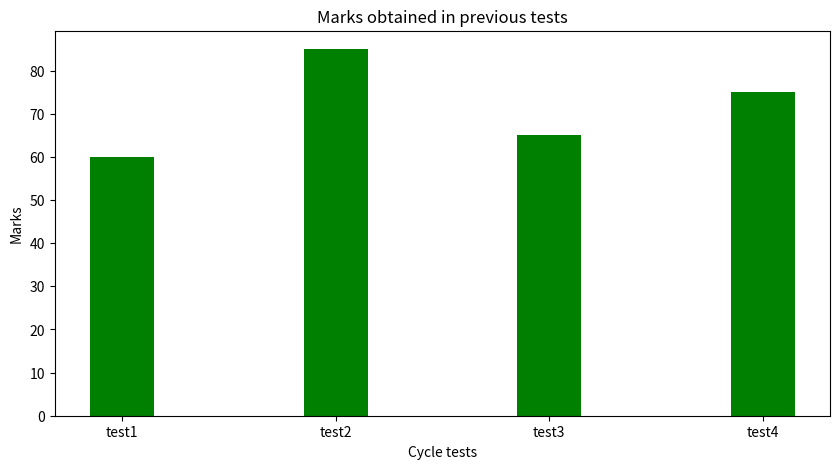

Here is the Python script that generated this plot:
import numpy as np
import matplotlib.pyplot as plt


# creating the dataset
data = {'test1':60, 'test2':85, 'test3':65,
		'test4':75}
tests = list(data.keys())
marks = list(data.values())

fig = plt.figure(figsize = (10, 5))

# creating the bar plot
plt.bar(tests, marks, color ='green',
		width = 0.3)

plt.xlabel("Cycle tests")
plt.ylabel("Marks")
plt.title("Marks obtained in previous tests")
plt.show()
